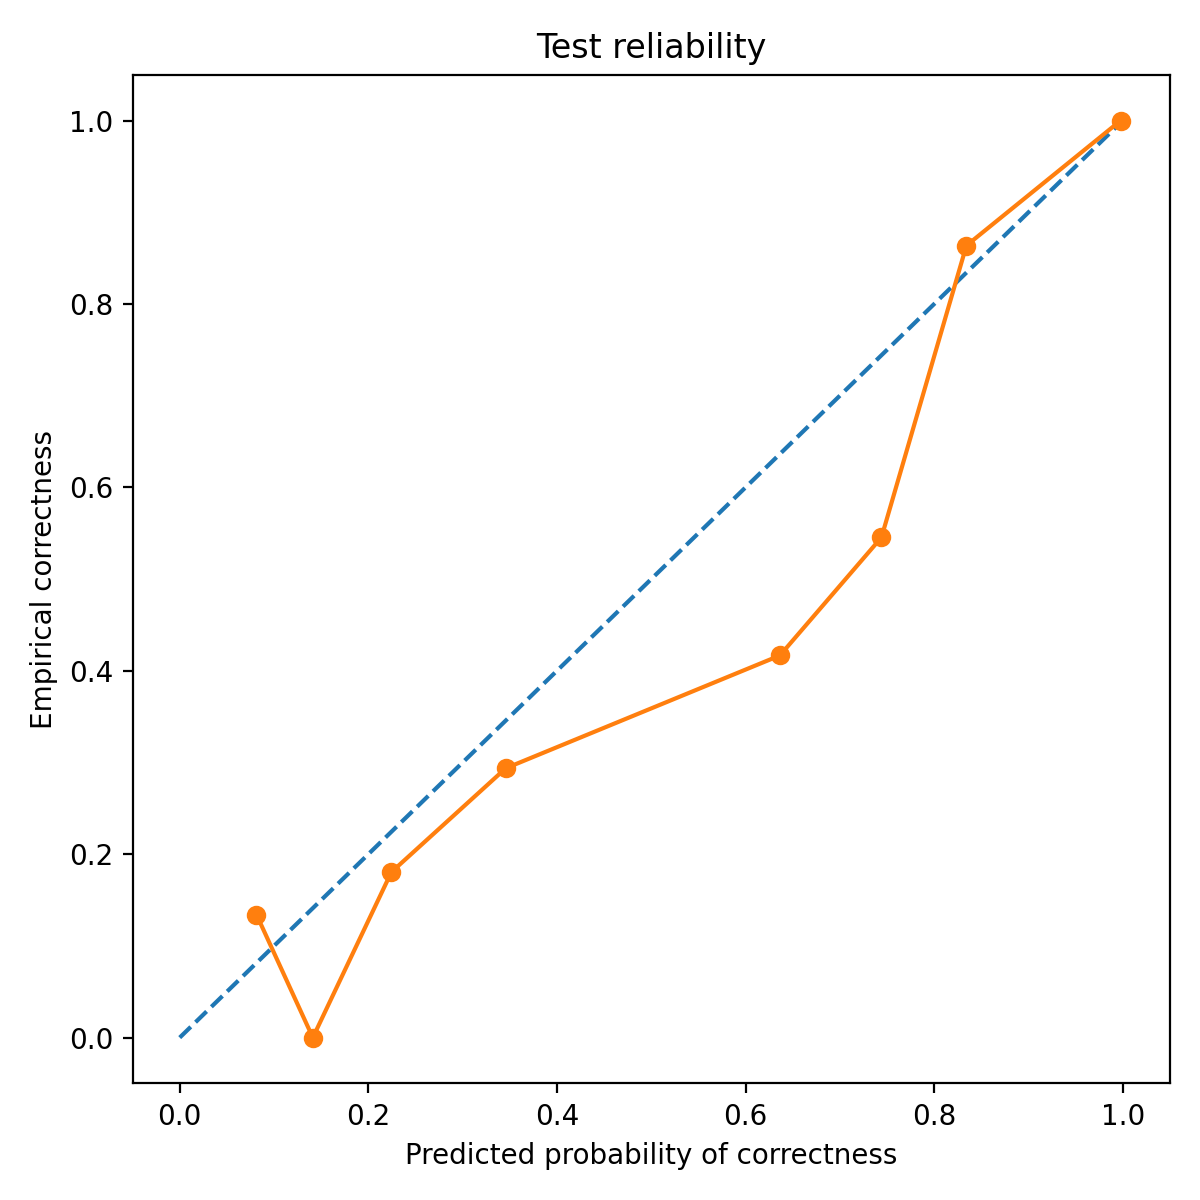

The file beside this chart, header and first rows:
bin_left, bin_right, count, mean_pred_correct, empirical_correct, empirical_wrong
0.0, 0.1, 82, 0.08139, 0.1341, 0.8659
0.1, 0.2, 2, 0.1411, 0.0, 1.0
0.2, 0.3, 205, 0.2245, 0.1805, 0.8195
0.3, 0.4, 143, 0.3457, 0.2937, 0.7063
0.6, 0.7, 12, 0.6364, 0.4167, 0.5833
0.7, 0.8, 33, 0.7441, 0.5455, 0.4545
0.8, 0.9, 22, 0.8341, 0.8636, 0.1364
0.9, 1.0, 1, 0.9977, 1.0, 0.0
